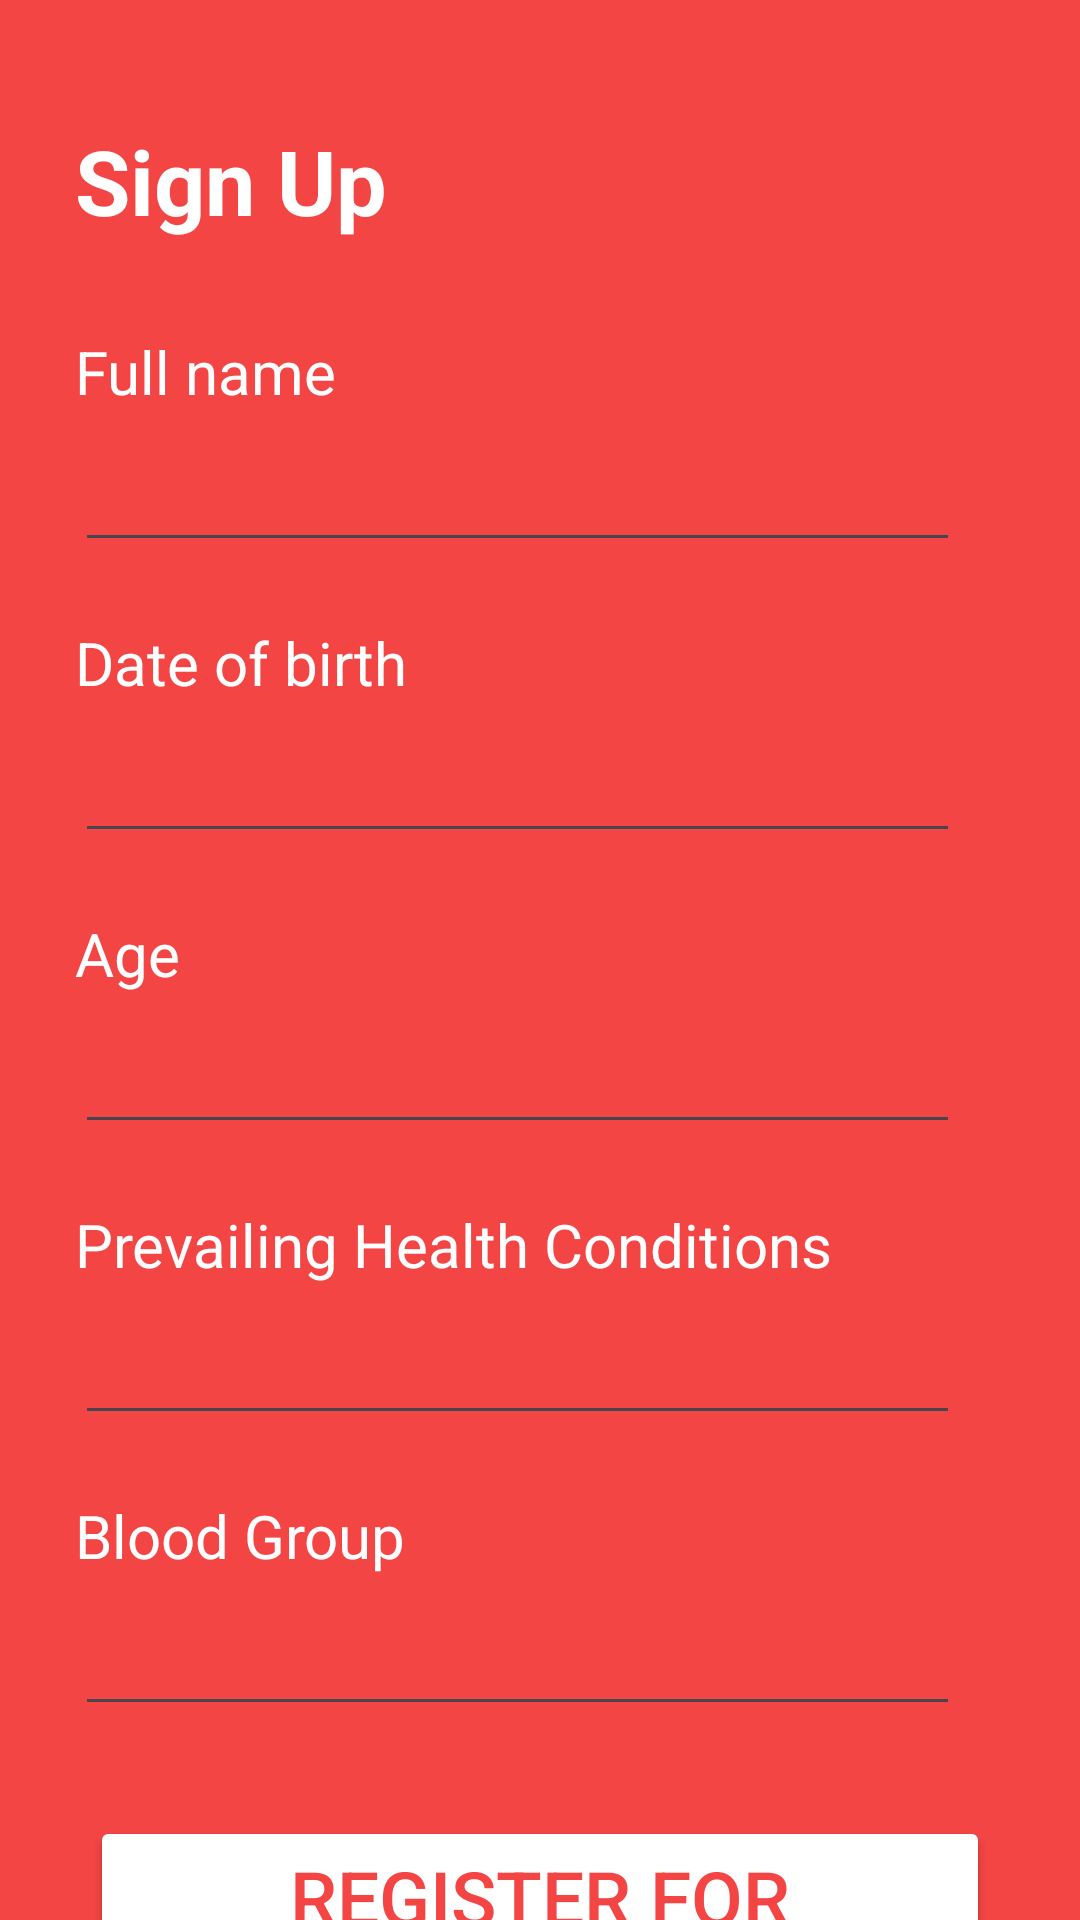

Write the Android layout XML for this screen, with the resource values it uses.
<!-- AndroidManifest.xml: application theme Theme.Hackathon -->
<!-- res/layout/activity_signup.xml -->
<?xml version="1.0" encoding="utf-8"?>
<androidx.constraintlayout.widget.ConstraintLayout xmlns:android="http://schemas.android.com/apk/res/android"
    xmlns:app="http://schemas.android.com/apk/res-auto"
    xmlns:tools="http://schemas.android.com/tools"
    android:layout_width="match_parent"
    android:layout_height="match_parent"
    tools:context=".Signup">
    <LinearLayout
        android:layout_width="match_parent"
        android:layout_height="match_parent"
        android:orientation="vertical"
        android:background="@color/need">
        <TextView
            android:layout_width="match_parent"
            android:layout_height="wrap_content"
            android:text="Sign Up"
            android:textSize="30dp"
            android:textStyle="bold"
            android:textColor="@color/white"
            android:layout_marginTop="40dp"
            android:layout_marginLeft="25dp"/>
        <TextView
            android:layout_width="match_parent"
            android:layout_height="wrap_content"
            android:text="Full name"
            android:textSize="20dp"
            android:textColor="@color/white"
            android:layout_marginLeft="25dp"
            android:layout_marginTop="30dp"/>
        <EditText
            android:layout_width="match_parent"
            android:layout_height="50dp"
            android:hint=""
            android:layout_marginLeft="25dp"
            android:layout_marginRight="40dp"
            android:textColor="@color/white"/>
        <TextView
            android:layout_width="match_parent"
            android:layout_height="wrap_content"
            android:text="Date of birth"
            android:textSize="20dp"
            android:textColor="@color/white"
            android:layout_marginLeft="25dp"
            android:layout_marginTop="20dp"/>

        <EditText
            android:layout_width="match_parent"
            android:layout_height="50dp"
            android:layout_marginLeft="25dp"
            android:layout_marginRight="40dp"
            android:hint=""
            android:inputType="date"
            android:textColor="@color/white" />
        <TextView
            android:layout_width="match_parent"
            android:layout_height="wrap_content"
            android:text="Age"
            android:textSize="20dp"
            android:textColor="@color/white"
            android:layout_marginLeft="25dp"
            android:layout_marginTop="20dp"/>

        <EditText
            android:layout_width="match_parent"
            android:layout_height="50dp"
            android:layout_marginLeft="25dp"
            android:layout_marginRight="40dp"
            android:hint=""
            android:inputType="number"
            android:textColor="@color/white" />
        <TextView
            android:layout_width="match_parent"
            android:layout_height="wrap_content"
            android:text="Prevailing Health Conditions"
            android:textSize="20dp"
            android:textColor="@color/white"
            android:layout_marginLeft="25dp"
            android:layout_marginTop="20dp"/>
        <EditText
            android:layout_width="match_parent"
            android:layout_height="50dp"
            android:hint=""
            android:layout_marginLeft="25dp"
            android:layout_marginRight="40dp"
            android:textColor="@color/white"/>
        <TextView
            android:layout_width="match_parent"
            android:layout_height="wrap_content"
            android:text="Blood Group"
            android:textSize="20dp"
            android:textColor="@color/white"
            android:layout_marginLeft="25dp"
            android:layout_marginTop="20dp"/>
        <EditText
            android:layout_width="match_parent"
            android:layout_height="50dp"
            android:hint=""
            android:layout_marginLeft="25dp"
            android:layout_marginRight="40dp"
            android:textColor="@color/white"/>
        <Button
            android:id="@+id/user_button"
            android:layout_width="match_parent"
            android:layout_marginLeft="30dp"
            android:layout_marginRight="30dp"
            android:layout_marginTop="30dp"
            android:layout_height="56dp"
            android:backgroundTint="@color/white"
            android:text="REGISTER FOR CHECKUP"
            android:textColor="@color/need"
            android:textSize="25dp"/>




    </LinearLayout>

</androidx.constraintlayout.widget.ConstraintLayout>
<!-- resources referenced by this layout -->
<resources>
  <color name="need">#FFF44545</color>
  <color name="white">#FFFFFFFF</color>
  <style name="Theme.Hackathon" parent="Base.Theme.Hackathon" />]
  <style name="Base.Theme.Hackathon" parent="Theme.Material3.DayNight.NoActionBar">
          
          \
          <item name="android:statusBarColor">
              #F44545
          </item>
      </style>
</resources>
